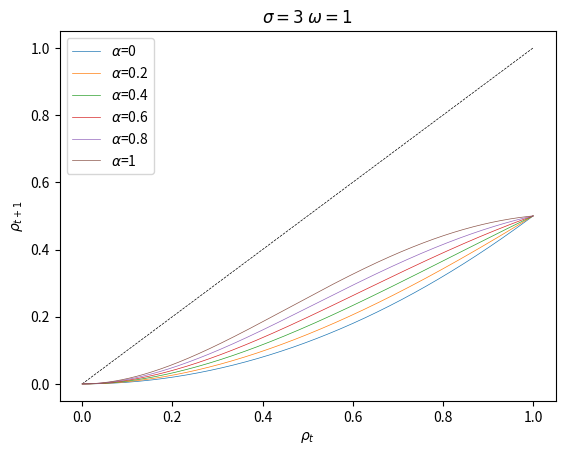

Source code (Python):
import math
import numpy as np
import matplotlib.pyplot as plt
from scipy import optimize


def non_zero_probability(_s):
    return 1 - math.erf(1 / (_s * 2 ** 1.5))


def f(_x):
    return _x + _x * alpha * non_zero_probability(s) * (1 - _x)


def h(_x):
    return _x - _x * beta * (1 - _x)  # cooperating stabilization
    # return _x - _x * beta * non_zero_probability(s) * (1 - _x)  # local stabilization
# def h(_x_old, _x):
#     return _x - beta * (_x - _x_old) * (1 - _x_old)  # only new needs stabilization


def g(_x):
    _x_old = _x
    for i in range(0, rr):
        _x = f(_x)
    for j in range(0, 1):
        _x = h(_x)
    return (_x + noise) * 0.5


def func(_x):
    return _x - g(_x)


rr = 1
alpha = 1
s = 3
beta = 1
noise = 0


def initialize():
    global x, res
    res = []
    x = 0.02


def observe():
    global x, res
    res.append(x)


def update():
    global x, res
    x = g(x)

# initialize()
# for t in range(30):
#     observe()
#     update()


x = np.arange(0, 1.0001, 0.0001)
y = [i for i in x]
y = np.array(y)
plt.plot(x, y, '--', color='k', linewidth=0.5)
# for i in np.arange(0, 0.12, 0.02):
for i in [0, 0.2, 0.4, 0.6, 0.8, 1]:
    alpha = i
    z = [g(i) for i in x]
    z = np.array(z)
    plt.plot(x, z, linewidth=0.5, label=r'$\alpha$' + '={}'.format(round(alpha, 2)))
    # root = optimize.fsolve(func, [0, 0.005, 0.1])
    # plt.plot(root, root, '.', markersize=3, color='black', fillstyle='none')
plt.legend()
plt.xlabel(r'$\rho_{t}$')
plt.ylabel(r'$\rho_{t+1}$')
plt.title(r'$\sigma={}$ $\omega={}$'.format(s, rr))
plt.show()
